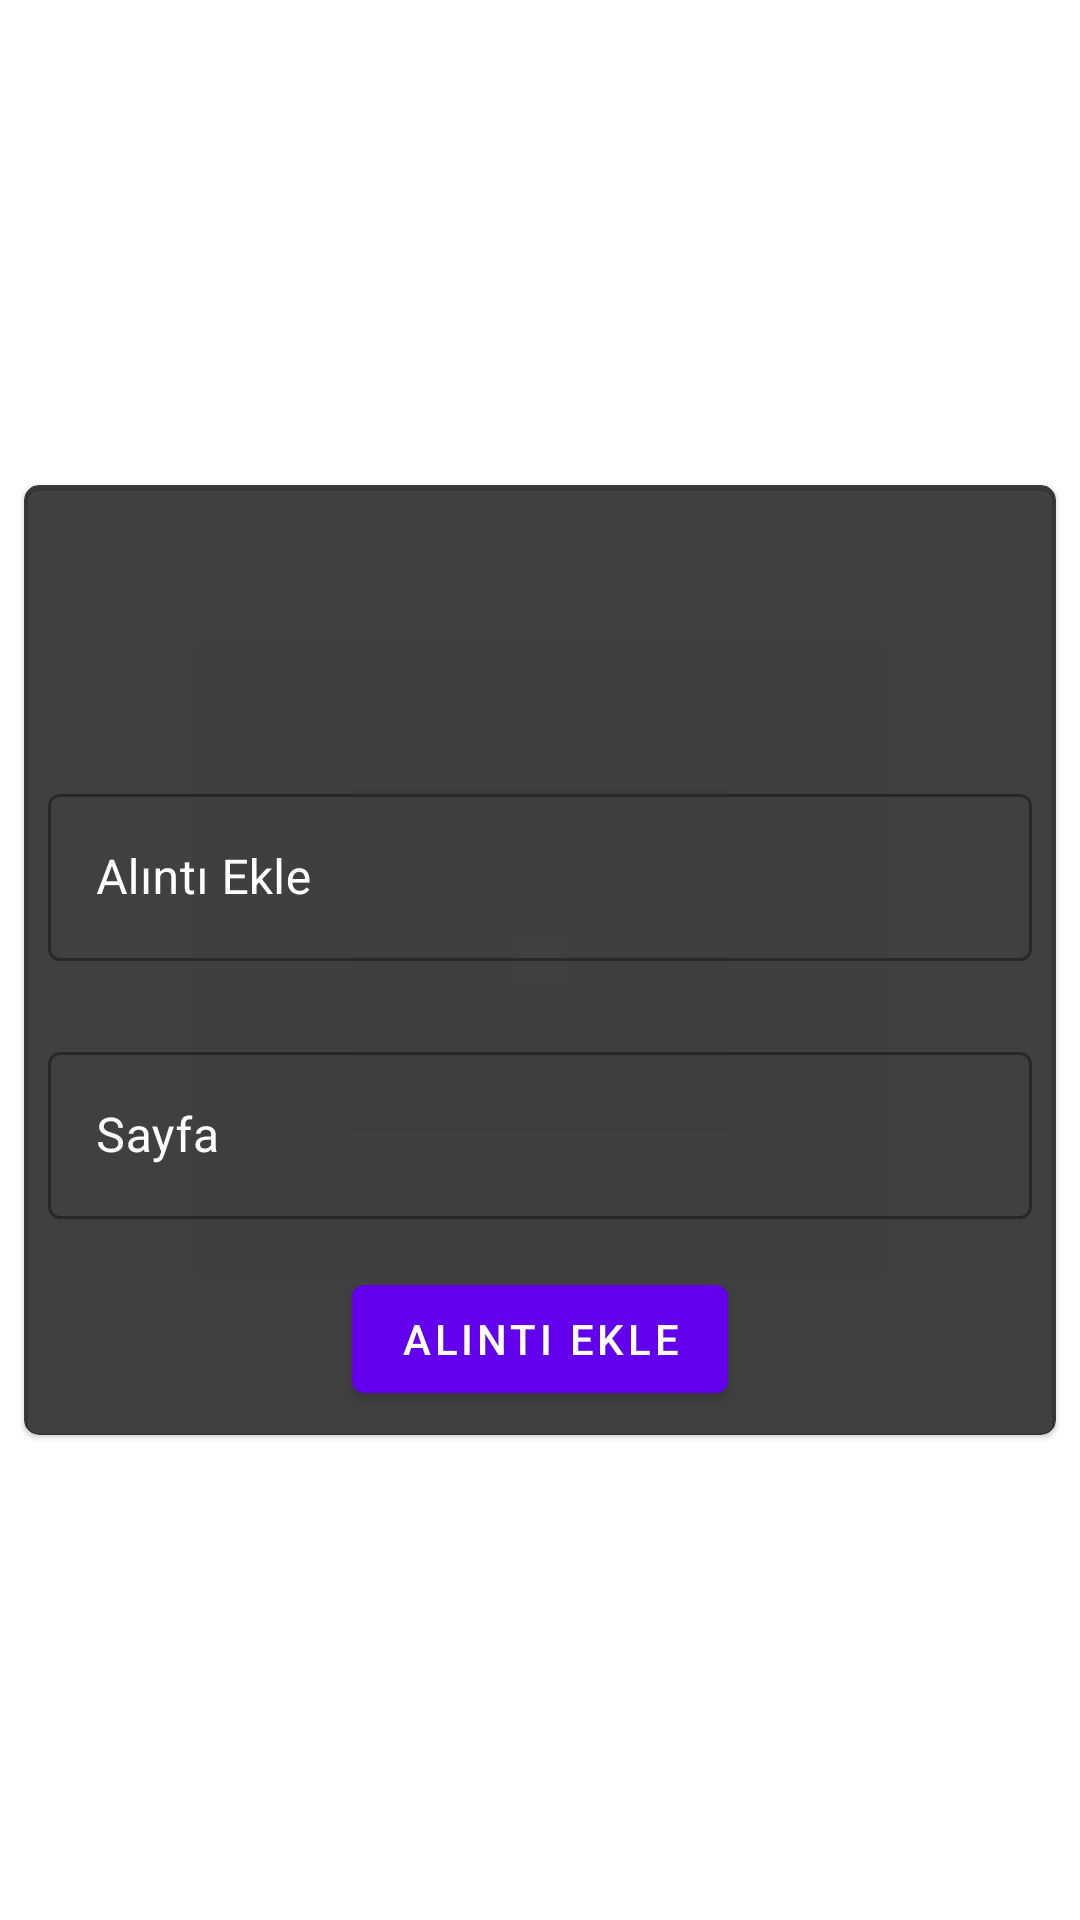

Android layout source for this screen:
<!-- AndroidManifest.xml: application theme Theme.KitapAlintilariRoom -->
<!-- res/layout/fragment_add_quotation.xml -->
<?xml version="1.0" encoding="utf-8"?>
<androidx.constraintlayout.widget.ConstraintLayout
    xmlns:android="http://schemas.android.com/apk/res/android"
    xmlns:app="http://schemas.android.com/apk/res-auto"
    xmlns:tools="http://schemas.android.com/tools"
    android:layout_width="match_parent"
    android:layout_height="match_parent"

    >


    <ImageView
        android:layout_width="match_parent"
        android:layout_height="match_parent"
        android:scaleType="centerCrop"
        android:src="@drawable/kitaplar"
        app:layout_constraintBottom_toBottomOf="parent"
        app:layout_constraintEnd_toEndOf="parent"
        app:layout_constraintStart_toStartOf="parent"
        app:layout_constraintTop_toTopOf="parent" />

    <com.google.android.material.card.MaterialCardView
        android:id="@+id/materialCardView"
        android:layout_width="match_parent"
        android:layout_height="wrap_content"
        android:backgroundTint="#BF000000"
        app:cardCornerRadius="5dp"
        android:layout_margin="8dp"
        app:layout_constraintBottom_toBottomOf="parent"
        app:layout_constraintEnd_toEndOf="parent"
        app:layout_constraintStart_toStartOf="parent"
        app:layout_constraintTop_toTopOf="parent">


        <LinearLayout
            android:layout_width="match_parent"
            android:layout_height="wrap_content"
            android:orientation="vertical"
            android:padding="8dp"
            android:elevation="5dp"
            android:gravity="center"

            >

            <TextView
                android:id="@+id/bookName"
                android:layout_width="wrap_content"
                android:layout_height="wrap_content"
                android:textColor="@color/white"
                android:textSize="24sp"
                android:layout_gravity="center"
                android:textStyle="bold"
                tools:text="Google Nasıl Yönetiliyor? " />

            <TextView
                android:id="@+id/autorName"
                android:layout_width="wrap_content"
                android:layout_height="wrap_content"
                android:layout_gravity="center"
                android:fontFamily="sans-serif-light"
                android:paddingStart="16dp"
                android:paddingTop="8dp"
                android:textColor="@color/white"
                android:textSize="18sp"
                android:textStyle="italic"
                tools:text="Eric Schmidt &amp; Jonathan Rosenberg" />

            <com.google.android.material.textfield.TextInputLayout
                android:id="@+id/quotationLayout"
                android:layout_width="match_parent"
                android:layout_height="wrap_content"
                android:layout_marginTop="24dp"
                android:hint="Alıntı Ekle"
                android:textColorHint="@color/white"
                app:hintTextColor="@color/white"
                app:hintTextAppearance="@style/TextAppearance.AppCompat.Body2">

                <com.google.android.material.textfield.TextInputEditText
                    android:id="@+id/textQuotation"
                    android:layout_width="match_parent"
                    android:layout_height="wrap_content"
                    android:inputType="textMultiLine"
                    android:maxLines="7"
                    android:textColor="@color/white"
                    android:scrollbars="vertical"
                    android:scrollHorizontally="false" />


            </com.google.android.material.textfield.TextInputLayout>

            <com.google.android.material.textfield.TextInputLayout
                android:id="@+id/pageLayout"
                android:layout_width="match_parent"
                android:layout_height="wrap_content"
                android:layout_marginTop="24dp"
                android:hint="Sayfa"
                android:textColorHint="@color/white"
                app:hintTextColor="@color/white"
                app:hintTextAppearance="@style/TextAppearance.AppCompat.Body2">

                <com.google.android.material.textfield.TextInputEditText
                    android:id="@+id/pageQuotation"
                    android:layout_width="match_parent"
                    android:layout_height="wrap_content"
                    android:inputType="number"
                    android:textColor="@color/white"

                    android:maxLines="1"
                    android:scrollHorizontally="false" />


            </com.google.android.material.textfield.TextInputLayout>


            <com.google.android.material.button.MaterialButton
                android:id="@+id/saveBtn"
                android:layout_width="wrap_content"
                android:layout_height="wrap_content"
                android:layout_gravity="center"
                android:layout_marginTop="16dp"
                android:textColor="@color/white"

                android:text="Alıntı Ekle" />


        </LinearLayout>

    </com.google.android.material.card.MaterialCardView>


</androidx.constraintlayout.widget.ConstraintLayout>
<!-- resources referenced by this layout -->
<resources>
  <color name="white">#FFFFFFFF</color>
  <style name="Theme.KitapAlintilariRoom" parent="Theme.MaterialComponents.DayNight.DarkActionBar">
          
          <item name="colorPrimary">@color/purple_500</item>
          <item name="colorPrimaryVariant">@color/purple_700</item>
          <item name="colorOnPrimary">@color/white</item>
          
          <item name="colorSecondary">@color/teal_200</item>
          <item name="colorSecondaryVariant">@color/teal_700</item>
          <item name="colorOnSecondary">@color/black</item>
          
          <item name="android:statusBarColor" tools:targetApi="l">?attr/colorPrimaryVariant</item>
          
  
          <item name="textInputStyle">@style/Widget.MaterialComponents.TextInputLayout.OutlinedBox</item>
      </style>
  <color name="purple_500">#FF6200EE</color>
  <color name="purple_700">#FF3700B3</color>
  <color name="teal_200">#FF03DAC5</color>
  <color name="teal_700">#FF018786</color>
  <color name="black">#FF000000</color>
</resources>
